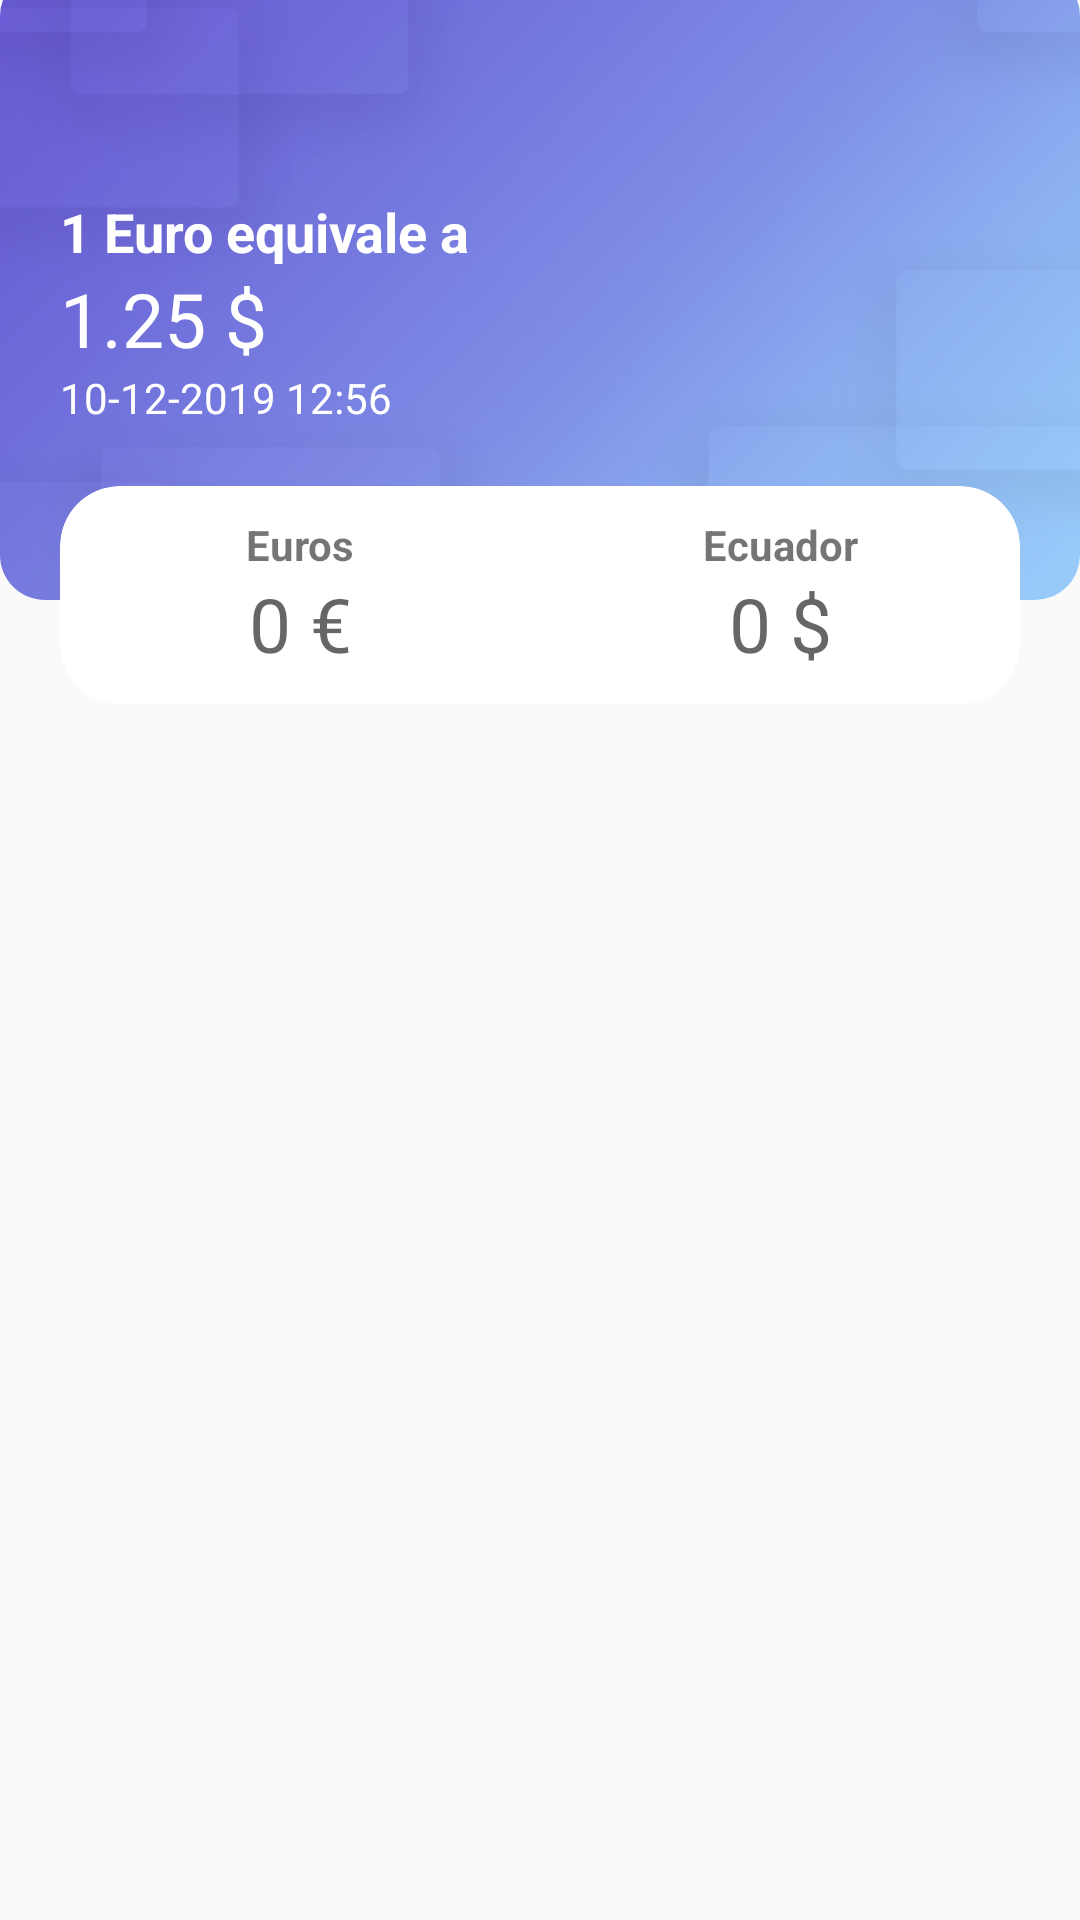

Android layout source for this screen:
<!-- AndroidManifest.xml: application theme AppTheme -->
<!-- res/layout/fragment_gallery.xml -->
<?xml version="1.0" encoding="utf-8"?>
<RelativeLayout xmlns:android="http://schemas.android.com/apk/res/android"
        xmlns:app="http://schemas.android.com/apk/res-auto"
        android:layout_width="match_parent"
        android:layout_height="match_parent">

    <LinearLayout
            android:layout_width="match_parent"
            android:layout_height="200dp">

        <androidx.cardview.widget.CardView
                android:layout_width="match_parent"
                android:layout_height="match_parent"
                android:layout_marginTop="-10dp"
                app:cardCornerRadius="15dp"
                app:cardElevation="0dp">

            <ImageView
                    android:layout_width="match_parent"
                    android:layout_height="match_parent"
                    android:scaleType="fitXY"
                    android:src="@drawable/ic_background" />
        </androidx.cardview.widget.CardView>
    </LinearLayout>


    <RelativeLayout
            android:id="@+id/ly_header"
            android:layout_width="wrap_content"
            android:layout_height="wrap_content">

        <LinearLayout
                android:id="@+id/tv_title"
                android:layout_width="wrap_content"
                android:layout_height="wrap_content"
                android:layout_marginLeft="20dp"
                android:layout_marginTop="65dp"
                android:orientation="vertical">

            <TextView
                    android:layout_width="wrap_content"
                    android:layout_height="wrap_content"
                    android:text="1 Euro equivale a "
                    android:textColor="@android:color/white"
                    android:textStyle="bold"
                    android:textSize="18sp" />

            <TextView
                    android:layout_width="wrap_content"
                    android:layout_height="wrap_content"
                    android:fontFamily="@font/rubik_bold"
                    android:text="1.25 $"
                    android:textColor="@android:color/white"
                    android:textSize="25sp" />

            <TextView
                    android:layout_width="wrap_content"
                    android:layout_height="wrap_content"
                    android:text="10-12-2019 12:56"
                    android:textColor="@android:color/white" />

        </LinearLayout>

        <androidx.cardview.widget.CardView
                android:layout_width="match_parent"
                android:layout_height="wrap_content"
                android:layout_below="@id/tv_title"
                android:layout_marginLeft="20dp"
                android:layout_marginTop="20dp"
                android:layout_marginRight="20dp"
                app:cardCornerRadius="20dp"
                app:cardElevation="0dp">

            <LinearLayout
                    android:layout_width="match_parent"
                    android:layout_height="wrap_content"
                    android:orientation="horizontal">

                <LinearLayout
                        android:layout_width="match_parent"
                        android:layout_height="wrap_content"
                        android:layout_weight="0.5"
                        android:orientation="vertical"
                        android:padding="10dp">

                    <TextView
                            android:layout_width="match_parent"
                            android:layout_height="match_parent"
                            android:gravity="center"
                            android:textStyle="bold"
                            android:text="Euros" />

                    <EditText
                            android:layout_width="match_parent"
                            android:layout_height="match_parent"
                            android:background="@android:color/transparent"
                            android:gravity="center"
                            android:hint="0 €"
                            android:inputType="numberDecimal"
                            android:textColor="@color/colorPrimary"
                            android:textSize="25sp" />


                </LinearLayout>

                <LinearLayout
                        android:layout_width="match_parent"
                        android:layout_height="wrap_content"
                        android:layout_weight="0.5"
                        android:orientation="vertical"
                        android:padding="10dp">

                    <TextView
                            android:layout_width="match_parent"
                            android:layout_height="match_parent"
                            android:gravity="center"
                            android:textStyle="bold"
                            android:text="Ecuador" />

                    <EditText
                            android:layout_width="match_parent"
                            android:layout_height="match_parent"
                            android:background="@android:color/transparent"
                            android:gravity="center"
                            android:hint="0 $"
                            android:inputType="numberDecimal"
                            android:textColor="@color/colorPrimary"
                            android:textSize="25sp" />

                </LinearLayout>

            </LinearLayout>
        </androidx.cardview.widget.CardView>

    </RelativeLayout>


</RelativeLayout>
<!-- resources referenced by this layout -->
<resources>
  <color name="colorPrimary">#6055cd</color>
  <!-- drawable ic_background: png bitmap (drawable, 573947 bytes) -->
  <style name="AppTheme" parent="Theme.AppCompat.Light.NoActionBar">
          
          <item name="colorPrimary">@color/colorPrimary</item>
          <item name="colorPrimaryDark">@color/colorPrimaryDark</item>
          <item name="colorAccent">@color/colorAccent</item>
      </style>
  <color name="colorPrimaryDark">#6055cd</color>
  <color name="colorAccent">#7265E3</color>
</resources>
